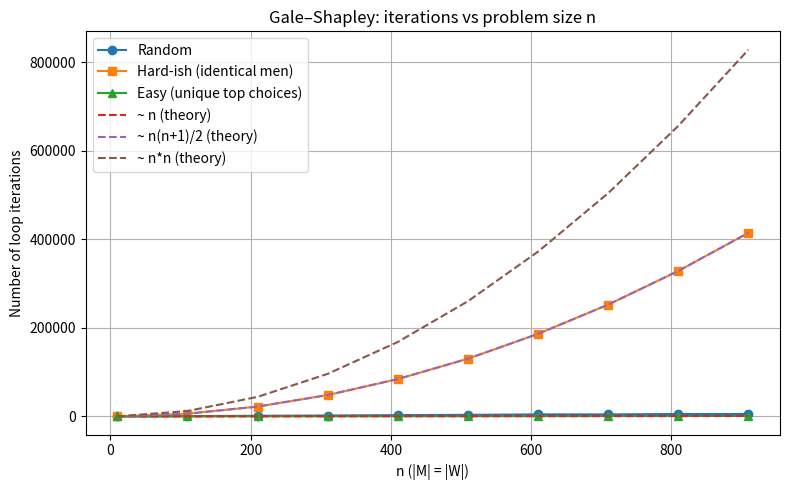

Python code for this plot:
# [redacted]

import random
from collections import deque
import matplotlib.pyplot as plt

def plot_curves(i_rand, i_hard, i_easy):
    # Build aligned x/y arrays
    xs = sorted(i_rand.keys())
    y_rand = [i_rand[n] for n in xs]
    y_hard = [i_hard[n] for n in xs]
    y_easy = [i_easy[n] for n in xs]

    # (Optional) theoretical references
    y_linear = xs                              # ~ n      (easy)
    y_quadratic_half = [n*(n+1)//2 for n in xs]     # ~ n^2/2  (hard-ish)
    y_quadratic = [n*n for n in xs]     # ~ n^2 (hard-ish)

    plt.figure(figsize=(8, 5))
    plt.plot(xs, y_rand, marker='o', label='Random')
    plt.plot(xs, y_hard, marker='s', label='Hard-ish (identical men)')
    plt.plot(xs, y_easy, marker='^', label='Easy (unique top choices)')

    # (Optional) add theory lines
    plt.plot(xs, y_linear, linestyle='--', label='~ n (theory)')
    plt.plot(xs, y_quadratic_half, linestyle='--', label='~ n(n+1)/2 (theory)')
    plt.plot(xs, y_quadratic, linestyle='--', label='~ n*n (theory)')

    plt.title('Gale–Shapley: iterations vs problem size n')
    plt.xlabel('n (|M| = |W|)')
    plt.ylabel('Number of loop iterations')
    plt.legend()
    plt.grid(True)
    plt.tight_layout()
    #plt.yscale('log')
    plt.show()

def random_instance(n, seed=None):
    """
    Create a random one-to-one instance with n 'men' and n 'women'.
    Names: M1..Mn and W1..Wn.
    """
    rng = random.Random(seed)
    men = [f"M{i}" for i in range(1, n+1)]
    women = [f"W{i}" for i in range(1, n+1)]

    m_prefs = {m: rng.sample(women, k=n) for m in men}
    w_prefs = {w: rng.sample(men, k=n) for w in women}
    return m_prefs, w_prefs

def worstish_instance(n):
    """
    Identical men, reversed women (tends to increase proposals).
    """
    men = [f"M{i}" for i in range(1, n+1)]
    women = [f"W{i}" for i in range(1, n+1)]
    # All men rank W1 > W2 > ... > Wn
    m_prefs = {m: women[:] for m in men}
    # Each woman ranks men in reverse (Mn > ... > M1)
    rev_men = men[::-1]
    w_prefs = {w: rev_men[:] for w in women}
    return m_prefs, w_prefs    

def easy_instance(n):
    """
    Each man’s top choice is unique and each woman ranks her designated man first. Then everyone gets engaged on their first proposal.
    """
    men   = [f"M{i}" for i in range(1, n+1)]
    women = [f"W{i}" for i in range(1, n+1)]
    # Mi's top choice is Wi; each woman Wi ranks Mi first
    m_prefs = {
        men[i]: [women[i]] + [w for w in women if w != women[i]] 
        for i in range(n)
    }
    w_prefs = {
        women[i]: [men[i]] + [m for m in men if m != men[i]]
        for i in range(n)
    }
    return m_prefs, w_prefs

def gale_shapley(m_prefs: dict[str, list[str]], w_prefs: dict[str, list[str]], verbose=False):
    """
    m_prefs: {man: [women in descending preference]}
    w_prefs: {woman: [men in descending preference]}
    returns: set of (man, woman) pairs
    """
    # Precompute each woman's ranking of men for comparisons
    w_rank = {w: {m: i for i, m in enumerate(pref_list)} for w, pref_list in w_prefs.items()}

    # https://www.geeksforgeeks.org/python/deque-in-python/
    free_men = deque(m_prefs.keys())        # all men start free
    next_idx = {m: 0 for m in m_prefs}      # next woman to propose to per man
    engaged_to = {}                         # woman -> man (current fiancé)

    i_loop = 0
    while free_men:
        i_loop += 1
        m = free_men.popleft()

        # If m has already proposed to every woman, skip (no match possible)
        if next_idx[m] >= len(m_prefs[m]):
            if verbose: print(f'{m} has already proposed to everyone.')
            continue

        # Highest-ranked woman m hasn't proposed to yet
        w = m_prefs[m][next_idx[m]]
        next_idx[m] += 1

        if verbose: print(f'{m} proposes to {w}.')        

        if w not in engaged_to:             # w is free
            engaged_to[w] = m               # (m, w) become engaged
            if verbose: print(f'{w} is free, {m} and {w} become engaged.')     
        else:
            m_prime = engaged_to[w]         # w is engaged to m'
            # If w prefers current fiancé m' over m
            if w_rank[w][m_prime] < w_rank[w][m]:
                # m remains free; try next woman later
                free_men.append(m)
                if verbose: print(f'{m} remains free.')   
            else:
                # w prefers m to m'
                engaged_to[w] = m           # (m, w) become engaged
                free_men.append(m_prime)    # m' becomes free
                if verbose: print(f'{m} and {w} become engaged, {m_prime} becomes free.')   

        # If m still hasn't proposed to everyone and is free, he'll re-enter loop via queue
        # Loop continues while there exists a free man who hasn't proposed to all women

        if verbose: print(engaged_to)

    # Build result set S of engaged pairs
    return {(m, w) for w, m in engaged_to.items()}, i_loop

def main():

    # Demo: https://www.cs.princeton.edu/~wayne/kleinberg-tardos/pdf/01DemoGaleShapley.pdf
    # hospitals’ preference lists
    HPL = {           #1st      2nd       3rd         4th       5th 
        'Atlanta': ['Wayne',  'Val',     'Yolanda', 'Zeus',   'Xavier'],
        'Boston':  ['Yolanda','Wayne',   'Val',     'Xavier', 'Zeus'],
        'Chicago': ['Wayne',  'Zeus',    'Xavier',  'Yolanda','Val'],
        'Detroit': ['Val',    'Yolanda', 'Xavier',  'Wayne',  'Zeus'],
        'El Paso': ['Wayne',  'Yolanda', 'Val',     'Zeus',   'Xavier'],
    }

    # students’ preference lists
    SPL = {           #1st      2nd       3rd         4th       5th 
    'Val':     ['El Paso', 'Atlanta', 'Boston',  'Detroit', 'Chicago'],
    'Wayne':   ['Chicago', 'Boston',  'Detroit', 'Atlanta', 'El Paso'],
    'Xavier':  ['Boston',  'Chicago', 'Detroit', 'El Paso', 'Atlanta'],
    'Yolanda': ['Atlanta', 'El Paso', 'Detroit', 'Chicago', 'Boston'],
    'Zeus':    ['Detroit', 'Boston',  'El Paso', 'Chicago', 'Atlanta'],
    }

    # Pior caso dos slides de aula
    HOMENS = {
        'V': ['A', 'B', 'C', 'D', 'E'],
        'W': ['B', 'C', 'D', 'A', 'E'],
        'X': ['C', 'D', 'A', 'B', 'E'],
        'Y': ['D', 'A', 'B', 'C', 'E'],
        'Z': ['A', 'B', 'C', 'D', 'E'],
    }

    MULHERES = {
       'A': ['W', 'X', 'Y', 'Z', 'V'],
       'B': ['X', 'Y', 'Z', 'V', 'W'],
       'C': ['Y', 'Z', 'V', 'W', 'X'],
       'D': ['Z', 'V', 'W', 'X', 'Y'],
       'E': ['V', 'W', 'X', 'Y', 'Z'],
    }

    # Demo:
    print(gale_shapley(HPL, SPL, True))

    # Worst case:
    print(gale_shapley(HOMENS, MULHERES, True))

    # Analysis:    
    i_rand = {}
    i_hard = {}
    i_easy = {}

    for n in range(10, 1000, 100):
        mp, wm = random_instance(n)
        i_rand[n] = gale_shapley(mp, wm)[1]
    
    for n in range(10, 1000, 100):
        mp, wm = worstish_instance(n)
        i_hard[n] = gale_shapley(mp, wm)[1]     

    for n in range(10, 1000, 100):
        mp, wm = easy_instance(n)
        i_easy[n] = gale_shapley(mp, wm)[1] 

    print('RANDOM')
    print(i_rand)
    print('WORST')
    print(i_hard)
    print('EASY')
    print(i_easy)

    plot_curves(i_rand, i_hard, i_easy)
    

if __name__ == '__main__': 
    main()